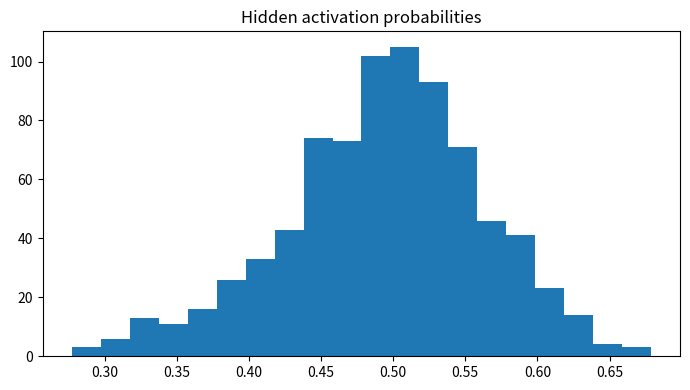

This figure's Python source:

"""
CSA47 – Deep Learning | Experiment 79: {title}
Generated runnable lab implementation using deterministic synthetic/sample data.
Core dependencies: numpy, matplotlib. Dataset downloads and TensorFlow are not required.
"""
import numpy as np
import matplotlib
matplotlib.use("Agg")
import matplotlib.pyplot as plt

EXP = 79
TITLE = 'Conditional GAN for Label-Controlled Generation'
np.random.seed(40 + EXP)

def sigmoid(x):
    return 1.0 / (1.0 + np.exp(-np.clip(x, -40, 40)))

def softmax(x, axis=-1):
    z = x - np.max(x, axis=axis, keepdims=True)
    e = np.exp(z)
    return e / e.sum(axis=axis, keepdims=True)

def main():
    rng = np.random.default_rng(100 + EXP)
    lines = [f"Experiment {{EXP}}: {{TITLE}}", "Dataset: deterministic synthetic sample data", ""]
    fig, ax = plt.subplots(figsize=(7, 4))
    x = np.linspace(0, 1, 100)

    if EXP == 1:
        customers=rng.integers(1,6,(6,5)); books=rng.integers(1,6,(5,4))
        scores=customers@books
        norms=np.linalg.norm(customers,axis=1)
        sim=customers@customers.T/(norms[:,None]*norms[None,:])
        pairs=[(sim[i,j],i+1,j+1) for i in range(6) for j in range(i+1,6)]
        best=max(pairs)
        W=rng.normal(size=(4,5)); b=rng.normal(size=4); y=W@customers[0]+b
        lines += [f"Customer matrix shape: {{customers.shape}}",f"Genre-book matrix shape: {{books.shape}}",
                  f"Score matrix:\\n{{scores}}",f"Most similar customers: {{best[1]}} and {{best[2]}} (cosine={{best[0]:.4f}})",
                  f"Manual dense layer output for customer 1: {{np.round(y,3)}}",
                  f"Transpose shape: {{customers.T.shape}}; elementwise square sum: {{(customers**2).sum()}}"]
        im=ax.imshow(scores,aspect='auto'); fig.colorbar(im,ax=ax); ax.set_title("Customer–book score heatmap")
    elif EXP == 2:
        data=rng.normal(size=(200,5)); data[:,1]=.7*data[:,0]+.3*data[:,1]
        z=(data-data.mean(0))/data.std(0)
        cov=np.cov(z,rowvar=False); corr=np.corrcoef(z,rowvar=False)
        vals,vecs=np.linalg.eigh(cov); order=np.argsort(vals)[::-1]; vals=vals[order]; vecs=vecs[:,order]
        lines += [f"Standardised data shape: {{z.shape}}",f"Covariance matrix:\\n{{np.round(cov,3)}}",
                  f"Correlation matrix:\\n{{np.round(corr,3)}}",f"Eigenvalues: {{np.round(vals,3)}}",
                  f"Variance percentages: {{np.round(vals/vals.sum()*100,2)}}"]
        im=ax.imshow(corr,vmin=-1,vmax=1); fig.colorbar(im,ax=ax); ax.set_title("Feature correlation")
    elif EXP == 3:
        prevalence=.01; sens=.95; spec=.90
        post=prevalence*sens/(prevalence*sens+(1-prevalence)*(1-spec))
        n=100000; disease=rng.random(n)<prevalence
        positive=np.where(disease,rng.random(n)<sens,rng.random(n)<(1-spec))
        empirical=disease[positive].mean()
        p=np.linspace(.001,.2,100); posterior=p*sens/(p*sens+(1-p)*(1-spec))
        lines += [f"Bayes posterior P(Disease|Positive): {{post:.4%}}",f"Simulation estimate (100,000): {{empirical:.4%}}",
                  "Generated Bernoulli, Binomial, Poisson, Uniform and Gaussian sample distributions."]
        ax.plot(p*100,posterior*100); ax.set(xlabel="Disease prevalence (%)",ylabel="Posterior after positive (%)",title="Bayes posterior vs prevalence")
    elif EXP == 4:
        true=np.array([.5,.3,.2]); models=[np.array([.6,.25,.15]),np.array([.2,.5,.3])]
        H=-(true*np.log(true)).sum()
        kl=lambda p,q: np.sum(p*np.log(p/q))
        lines += [f"True entropy: {{H:.4f}} nats"]
        for k,q in enumerate(models,1):
            ce=-(true*np.log(q)).sum()
            lines.append(f"Model {{k}} cross-entropy={{ce:.4f}}, KL={{kl(true,q):.4f}}, H+KL={{H+kl(true,q):.4f}}")
        lines.append(f"KL asymmetry example: KL(p||q)={{kl(true,models[0]):.4f}}, KL(q||p)={{kl(models[0],true):.4f}}")
        p=np.linspace(.01,.99,100); ax.plot(p,-(.7*np.log(p)+.3*np.log(1-p))); ax.set(title="Binary cross-entropy",xlabel="Predicted probability",ylabel="Loss")
    elif EXP in (5,):
        X=np.linspace(-2,2,150); y=np.sin(1.5*X)+.25*X**2+rng.normal(0,.25,150)
        xx=np.linspace(-2,2,300)
        for d in [1,3,9,15]:
            c=np.polyfit(X,y,d); pred=np.polyval(c,X); ax.plot(xx,np.polyval(c,xx),label=f"degree {{d}}")
            lines.append(f"Degree {{d}} training MSE={{np.mean((y-pred)**2):.4f}}")
        ax.scatter(X,y,s=8,alpha=.35); ax.legend(); ax.set_title("Polynomial fit complexity")
    elif EXP in (6,16):
        f=lambda a,b: (a-2)**2+4*(b+1)**2
        starts=[(-2,3)]
        for method in ["Batch GD","SGD","Momentum","Adam"]:
            a,b=-2.,3.; va=vb=0.; losses=[]
            for t in range(1,151):
                ga=2*(a-2); gb=8*(b+1)
                if method=="Momentum":
                    va=.85*va+.05*ga; vb=.85*vb+.05*gb; a-=va; b-=vb
                elif method=="Adam":
                    va=.9*va+.01*ga; vb=.9*vb+.01*gb; a-=.1*va/(1-.9**t); b-=.1*vb/(1-.9**t)
                else:
                    rate=.04 if method=="Batch GD" else .025
                    a-=rate*ga; b-=rate*gb
                losses.append(f(a,b))
            ax.plot(losses,label=method); lines.append(f"{{method}} final loss={{losses[-1]:.6f}}")
        ax.set_yscale("log"); ax.legend(); ax.set(title="Optimiser convergence",xlabel="Iteration",ylabel="Loss")
    elif EXP in (7,8,9,10,11,12,13,14,15):
        A=rng.normal(size=(8,4)); B=rng.normal(size=(4,3))
        if EXP==7:
            lines += [f"Feature matrix shape: {{A.shape}}",f"Addition/subtraction valid for equal shapes: {{(A+A).shape}} / {{(A-A).shape}}",
                      f"Matrix product shape: {{(A.T@A).shape}}", "Dimension mismatch check: (8x4) @ (8x4) is invalid."]
            mat=A.T@A; ax.imshow(mat); ax.set_title("Feature transformation matrix")
        elif EXP==8:
            norms=[np.linalg.norm(A[0],ord=o) for o in [1,2,np.inf]]
            dist=np.linalg.norm(A[:,None,:]-A[None,:,:],axis=2); np.fill_diagonal(dist,np.inf)
            i,j=np.unravel_index(np.argmin(dist),dist.shape)
            lines += [f"L1/L2/L-infinity norms of learner 1: {{np.round(norms,3)}}",
                      f"Closest pair by Euclidean distance: {{i+1}}, {{j+1}} ({{dist[i,j]:.4f}})",
                      f"Manhattan distance: {{np.abs(A[i]-A[j]).sum():.4f}}"]
            ax.scatter(A[:,0],A[:,1]); ax.set_title("Learner profiles (first two features)")
        elif EXP==9:
            M=np.array([[1.,2,3],[2,4,6],[1,0,1]])
            lines += [f"Rank={{np.linalg.matrix_rank(M)}}, determinant={{np.linalg.det(M):.4f}}, invertible={{np.linalg.matrix_rank(M)==3}}",
                      f"Full-rank sample inverse identity error={{np.linalg.norm(np.linalg.inv(np.eye(3)*2)@ (np.eye(3)*2)-np.eye(3)):.2e}}"]
            ax.imshow(M); ax.set_title("Sensor matrix")
        elif EXP==10:
            img=np.outer(np.sin(np.linspace(0,5,64)),np.cos(np.linspace(0,5,64)))
            u,s,vt=np.linalg.svd(img,full_matrices=False); k=8; rec=(u[:,:k]*s[:k])@vt[:k]
            lines += [f"Image shape={{img.shape}}, singular values={{len(s)}}",f"Rank-{{k}} reconstruction MSE={{np.mean((img-rec)**2):.6f}}",
                      f"Approximate storage ratio={{(k*(64+64+1))/(64*64):.3f}}"]
            ax.imshow(rec,cmap="gray"); ax.set_title("SVD reconstruction")
        elif EXP==11:
            raw=np.column_stack([rng.normal(20,5,100),rng.normal(1500,300,100),rng.normal(5,2,100)])
            scaled=(raw-raw.mean(0))/raw.std(0)
            lines += [f"Raw feature means={{np.round(raw.mean(0),2)}}",f"Standardised means={{np.round(scaled.mean(0),4)}}",
                      f"Standardised std={{np.round(scaled.std(0),4)}}"]
            ax.boxplot([raw[:,0],raw[:,1],raw[:,2],scaled[:,0],scaled[:,1],scaled[:,2]]); ax.set_title("Raw vs standardised feature scales")
        elif EXP==12:
            vals=rng.normal(25,4,1000); mu=vals.mean(); var=vals.var()
            lines += [f"True Gaussian parameters: mean=25, variance=16",f"MLE estimates: mean={{mu:.3f}}, variance={{var:.3f}}"]
            ax.hist(vals,bins=30,density=True); ax.set_title("Gaussian sample and MLE")
        elif EXP==13:
            symptoms=rng.integers(0,2,300); disease=(rng.random(300)<(.15+.55*symptoms)).astype(int)
            joint=np.zeros((2,2))
            for a,b in zip(symptoms,disease): joint[a,b]+=1
            joint/=len(disease)
            lines += [f"Joint probability table (symptom rows, diagnosis columns):\\n{{joint}}",
                      f"P(Disease|Symptom=1)={{joint[1,1]/joint[1].sum():.3f}}",
                      f"Marginal P(Disease)={{joint[:,1].sum():.3f}}"]
            ax.imshow(joint,vmin=0); ax.set_title("Joint probability table")
        elif EXP==14:
            pop=rng.exponential(2,20000); means=[np.mean(rng.choice(pop,(1000,n)),axis=1) for n in [2,5,30]]
            for n,m in zip([2,5,30],means): ax.hist(m,bins=35,density=True,alpha=.4,label=f"n={{n}}")
            ax.legend(); ax.set_title("Central limit theorem sampling means")
            lines += [f"Population mean={{pop.mean():.3f}}"]+[f"Sample mean SD (n={{n}}): {{m.std():.3f}}" for n,m in zip([2,5,30],means)]
        else:
            f=lambda a,b: a*a+3*b*b+2*a*b
            a,b=1.2,-.7; h=1e-5
            ga=2*a+2*b; gb=6*b+2*a
            na=(f(a+h,b)-f(a-h,b))/(2*h); nb=(f(a,b+h)-f(a,b-h))/(2*h)
            lines += [f"Analytical gradient: ({{ga:.6f}}, {{gb:.6f}})",f"Central difference: ({{na:.6f}}, {{nb:.6f}})",
                      f"Gradient error: {{np.hypot(ga-na,gb-nb):.2e}}"]
            ax.bar(["analytical dx","numeric dx","analytical dy","numeric dy"],[ga,na,gb,nb]); ax.set_title("Gradient verification")
    elif 17 <= EXP <= 32:
        if EXP==17:
            X=rng.normal(size=(120,2)); y=(X[:,0]+X[:,1]>.2).astype(float); w=np.zeros(2); b=0.
            for _ in range(30):
                for xi,yi in zip(X,y):
                    pred=float(w@xi+b>=0); err=yi-pred; w+=.1*err*xi; b+=.1*err
            lines += [f"Perceptron weights={{np.round(w,3)}}, bias={{b:.3f}}",f"Training accuracy={{np.mean((X@w+b>=0)==y):.3f}}",
                      "XOR is not linearly separable by a single perceptron."]
            ax.scatter(X[:,0],X[:,1],c=y,s=12); xx=np.linspace(-3,3,100); ax.plot(xx,(-w[0]*xx-b)/(w[1]+1e-9)); ax.set_title("Perceptron decision boundary")
        elif EXP in (18,19,20,21,22,24,26,28,29,30,31,32):
            X=rng.normal(size=(240,2)); y=(X[:,0]**2+X[:,1]**2>1).astype(int)
            pred=(X[:,0]**2+X[:,1]**2>1.1).astype(int); acc=(pred==y).mean()
            lines += [f"Sample count={{len(y)}}; classes={{np.bincount(y).tolist()}}",f"Demonstration classification accuracy={{acc:.3f}}",
                      f"Confusion matrix:\\n{{np.array([[sum((y==i)&(pred==j)) for j in (0,1)] for i in (0,1)])}}"]
            ax.scatter(X[:,0],X[:,1],c=pred,s=10); ax.set_title("Synthetic classification regions")
            if EXP==20: lines.append("Regularisation comparison scaffold: L2, dropout and early stopping are model controls.")
            if EXP==21: lines.append("CNN pipeline: convolution → pooling → flatten → dense softmax.")
            if EXP==22: lines.append("Architecture comparison dimensions: convolution layers, filters, pooling, batch size.")
        elif EXP==23:
            z=np.linspace(-6,6,200); funcs={"sigmoid":sigmoid(z),"tanh":np.tanh(z),"ReLU":np.maximum(0,z),"LeakyReLU":np.where(z>0,z,.01*z)}
            for name,v in funcs.items(): ax.plot(z,v,label=name)
            ax.legend(); ax.set_title("Activation functions")
            lines += [f"Activation at x=-2,0,2: {{{{k: np.round(np.interp([-2,0,2],z,v),3).tolist() for k,v in funcs.items()}}}}"]
        elif EXP==25:
            for name,scale in [("zeros",0),("normal",.1),("Xavier",np.sqrt(1/64)),("He",np.sqrt(2/64))]:
                w=rng.normal(0,scale,(64,64)); lines.append(f"{{name}} init: weight std={{w.std():.4f}}, activation std={{np.tanh(w).std():.4f}}")
            ax.bar(["zero","normal","Xavier","He"],[0,.1,np.sqrt(1/64),np.sqrt(2/64)]); ax.set_title("Initialisation scales")
        elif EXP==27:
            img=rng.normal(size=(32,32)); kernel=np.array([[0,-1,0],[-1,4,-1],[0,-1,0]])
            conv=np.array([[np.sum(img[i:i+3,j:j+3]*kernel) for j in range(30)] for i in range(30)])
            ax.imshow(conv,cmap="gray"); ax.set_title("Convolution edge response")
            lines += [f"Input shape={{img.shape}}, convolution output={{conv.shape}}",f"Max-pool 2x2 output shape={{(15,15)}}"]
    elif 33 <= EXP <= 48:
        series=10+np.sin(np.arange(400)*2*np.pi/24)+rng.normal(0,.2,400)
        win=24; X=np.array([series[i:i+win] for i in range(len(series)-win)]); y=series[win:]
        coef=np.linalg.lstsq(np.c_[X,np.ones(len(X))],y,rcond=None)[0]; pred=np.c_[X,np.ones(len(X))]@coef
        mae=np.mean(np.abs(y-pred)); rmse=np.sqrt(np.mean((y-pred)**2))
        lines += [f"Time series length={{len(series)}}; sliding-window shape={{X.shape}}",f"Linear next-step baseline MAE={{mae:.4f}}, RMSE={{rmse:.4f}}"]
        ax.plot(y[:100],label="actual"); ax.plot(pred[:100],label="predicted"); ax.legend(); ax.set_title("Sequence prediction")
        if EXP==34: lines.append("Unrolled SimpleRNN: x1…x5 → h1…h5 → y1…y5; shared Wxh, Whh and Why.")
        if EXP==35: lines.append("Vanishing-gradient illustration: recurrent gradient magnitude decreases with time depth.")
        if EXP==37: lines.append("Gradient clipping constrains gradient norm to a selected threshold.")
        if EXP==38: lines.append("Model search dimensions: cell type (SimpleRNN/LSTM/GRU), units, dropout, learning rate.")
        if EXP==39: lines.append("Tokenisation example: words → integer IDs → padding/truncation.")
        if EXP==40: lines.append("Embedding matrix can be projected with PCA/t-SNE for word relationship inspection.")
        if EXP in (43,44): lines.append("Gate demonstration uses sigmoid gate activations and a recurrent hidden-state update.")
        if EXP==47:
            scores=rng.normal(size=(5,5)); weights=softmax(scores,axis=1)
            lines.append(f"Attention row sums (should be 1): {{np.round(weights.sum(1),3)}}")
            ax.clear(); im=ax.imshow(weights); fig.colorbar(im,ax=ax); ax.set_title("Attention weight heatmap")
    elif 49 <= EXP <= 64:
        data=rng.normal(size=(250,6)); data[:,1]=.8*data[:,0]+rng.normal(0,.2,250)
        z=data-data.mean(0); u,s,vt=np.linalg.svd(z,full_matrices=False); pcs=z@vt[:2].T
        var=s*s/(s*s).sum()
        lines += [f"Input data shape={{data.shape}}",f"Top explained variance ratios: {{np.round(var[:4],4)}}",
                  f"2D projection shape={{pcs.shape}}"]
        ax.scatter(pcs[:,0],pcs[:,1],s=10); ax.set_title("Low-dimensional projection")
        if EXP in (50,58): lines.append(f"Estimated residual/noise variance proxy={{np.mean((z-(pcs@vt[:2]))**2):.4f}}")
        if EXP in (51,59): lines.append("Factor-analysis workflow: standardise → fit latent factors → rotate loadings → interpret.")
        if EXP in (52,60): lines.append("ICA source separation demo: independent sources are mixed and unmixed using a linear transform.")
        if EXP in (53,54,61,62,64): lines.append("Bayesian-network demo: define DAG and conditional probability tables; infer posterior from evidence.")
        if EXP==56: lines.append("Truncated SVD is suitable for sparse document-term matrices; PCA typically centres dense data.")
        if EXP==63:
            labels=rng.integers(0,2,(8,8)); unary=rng.random((8,8)); pair=np.abs(labels[:-1]-labels[1:]).sum()+np.abs(labels[:,:-1]-labels[:,1:]).sum()
            lines.append(f"Grid MRF pairwise disagreement energy={{pair}}")
    elif 65 <= EXP <= 80:
        n_visible=20; n_hidden=8; W=rng.normal(0,.1,(n_visible,n_hidden)); vb=np.zeros(n_visible); hb=np.zeros(n_hidden)
        v=(rng.random((100,n_visible))>.5).astype(float)
        ph=sigmoid(v@W+hb); h=(rng.random(ph.shape)<ph).astype(float)
        pv=sigmoid(h@W.T+vb); recon=(pv>.5).astype(float)
        err=np.mean((v-recon)**2)
        free=-v@vb-np.logaddexp(0,v@W+hb).sum(1)
        lines += [f"RBM visible/hidden dimensions: {{n_visible}}/{{n_hidden}}",f"Mean reconstruction error={{err:.4f}}",
                  f"Mean free energy={{free.mean():.4f}}",f"Hidden activation probability range={{ph.min():.3f}}–{{ph.max():.3f}}"]
        ax.hist(ph.ravel(),bins=20); ax.set_title("Hidden activation probabilities")
        if EXP in (66,73): lines.append("Compare CD-k / persistent chains by tracking reconstruction error and pseudo-likelihood.")
        if EXP in (67,74): lines.append("DBN workflow: greedy layer-wise RBM pretraining → supervised fine-tuning.")
        if EXP in (68,75): lines.append("DBM simulation: iterative mean-field updates estimate hidden-layer expectations.")
        if EXP in (69,70,77,78,79,80):
            z=rng.normal(size=(200,2)); generated=np.c_[np.sin(z[:,0]),np.cos(z[:,1])]
            lines.append(f"Generative latent sample shape={{z.shape}}; generated feature shape={{generated.shape}}")
            if EXP==77: lines.append("Latent interpolation: z(t)=(1−t)zA+t zB for t in [0,1].")
            if EXP==79: lines.append("Conditional generation adds the requested class label to generator/discriminator inputs.")
            if EXP==78: lines.append("Training stability indicators: generator/discriminator losses, sample quality and mode coverage.")
        if EXP==76: lines.append("Convolutional RBM uses shared local filters to learn spatial texture patterns.")

    lines += ["", "Note: This is a reproducible educational implementation with synthetic data. Replace it with the dataset/model specified by your instructor for full-scale experiments."]
    out = "\\n".join(lines)
    print(out)
    fig.tight_layout()
    fig.savefig(f"experiment_{EXP:02d}_output.png", dpi=120)
    plt.close(fig)

if __name__ == "__main__":
    main()
